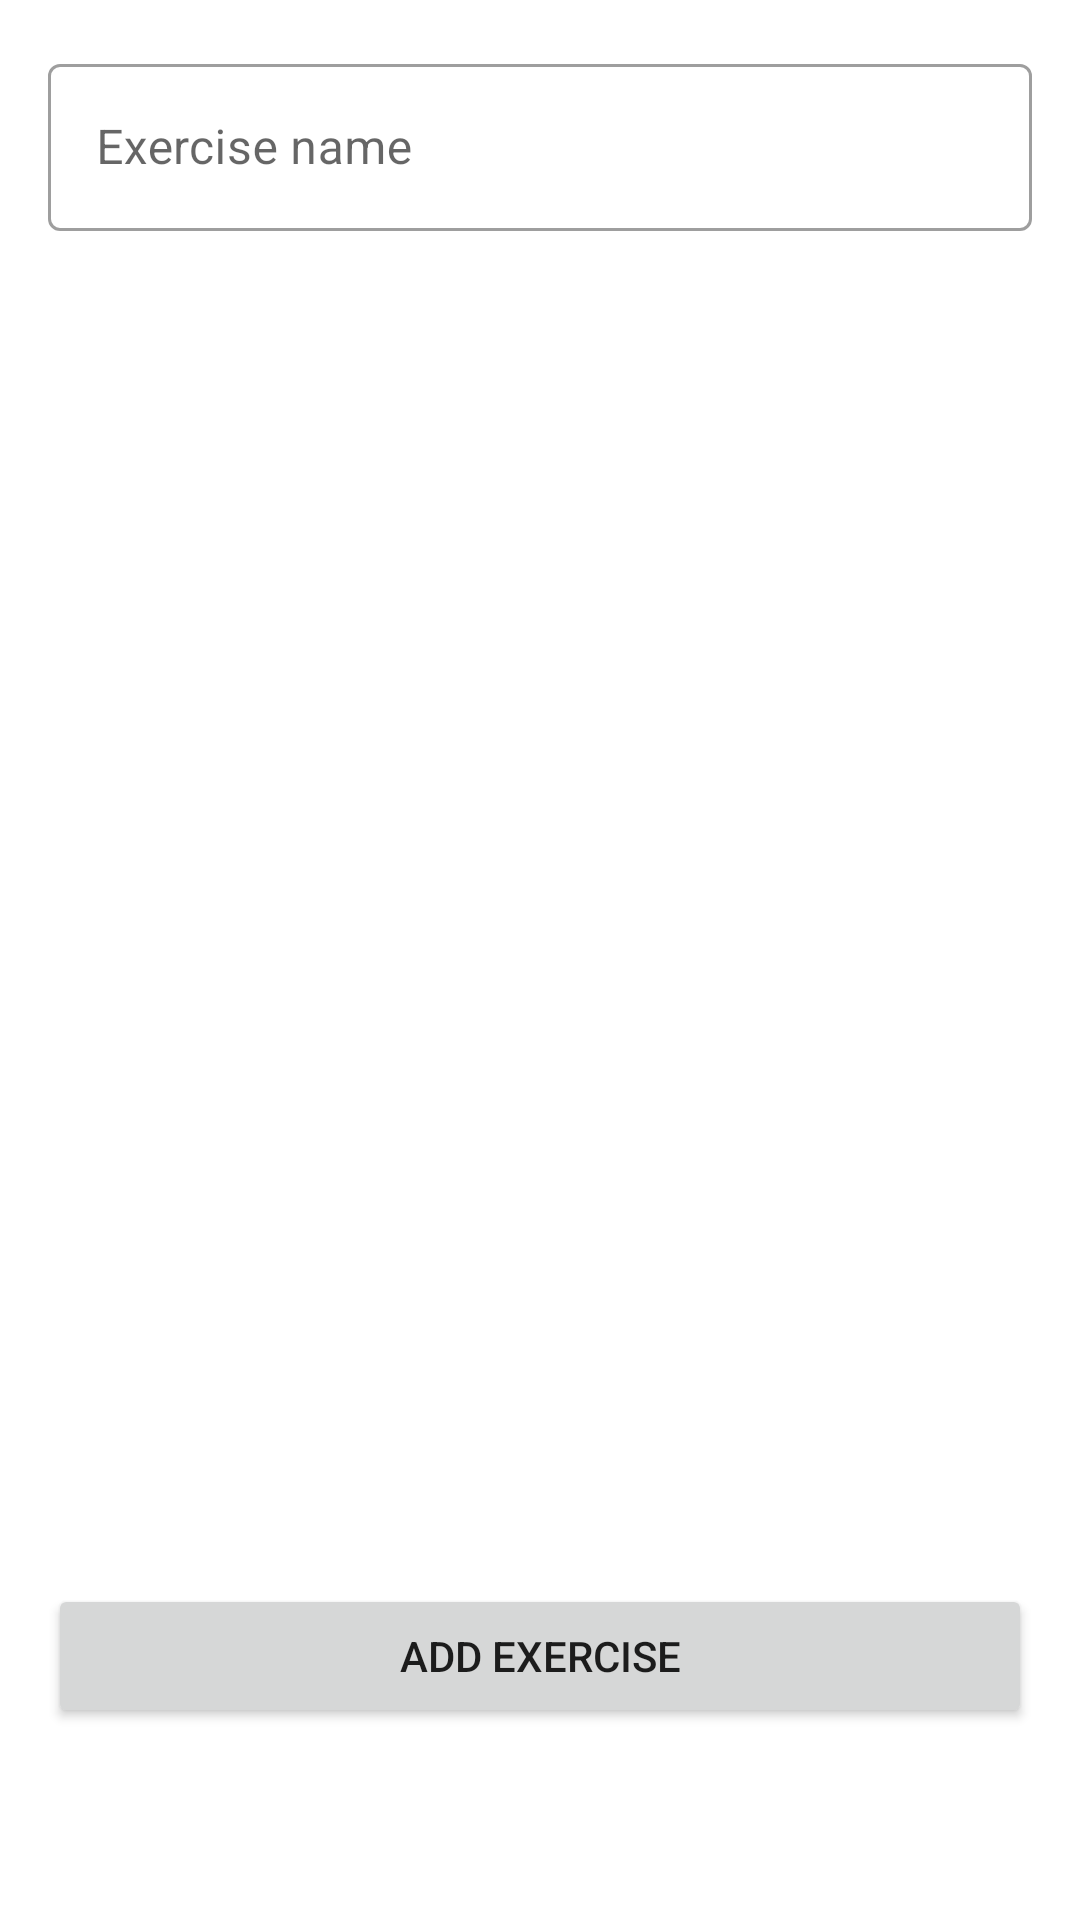

Layout XML and referenced resources for this Android screen:
<!-- AndroidManifest.xml: application theme VioletTheme -->
<!-- res/layout/exercises_screen_fragment.xml -->
<?xml version="1.0" encoding="utf-8"?>
<androidx.constraintlayout.widget.ConstraintLayout xmlns:android="http://schemas.android.com/apk/res/android"
    android:id="@+id/root_layout"
    xmlns:tools="http://schemas.android.com/tools"
    android:layout_width="match_parent"
    android:layout_height="match_parent"
    xmlns:app="http://schemas.android.com/apk/res-auto"
    android:paddingBottom="48dp"
    android:orientation="vertical">


    <com.google.android.material.textfield.TextInputLayout
        android:id="@+id/exercise_name_wrapper"
        style="@style/Widget.MaterialComponents.TextInputLayout.OutlinedBox"
        android:layout_width="match_parent"
        android:layout_height="wrap_content"
        android:layout_margin="16dp"
        android:hint="@string/exercise_name"
        app:layout_constraintTop_toTopOf="parent"
       >


        <com.google.android.material.textfield.TextInputEditText
            android:id="@+id/exercise_name_edit_text"
            android:layout_width="match_parent"
            android:layout_height="wrap_content"
            android:inputType="textCapSentences"
            android:maxLines="1" />
    </com.google.android.material.textfield.TextInputLayout>


    <androidx.recyclerview.widget.RecyclerView
        android:id="@+id/exercise_recycler_view"
        android:layout_width="match_parent"
        android:layout_height="0dp"
        android:layout_marginTop="8dp"
        android:layout_marginStart="8dp"
        android:layout_marginEnd="8dp"
        app:layout_constraintBottom_toTopOf="@+id/add_exercise_button"
        app:layout_constraintTop_toBottomOf="@+id/exercise_name_wrapper"
        tools:layout_editor_absoluteX="0dp" />

    <Button
        android:id="@+id/add_exercise_button"
        android:layout_width="match_parent"
        android:text="@string/add_exercise"
        android:layout_height="wrap_content"
        android:layout_margin="16dp"
        app:layout_constraintBottom_toBottomOf="parent" />





</androidx.constraintlayout.widget.ConstraintLayout>
<!-- resources referenced by this layout -->
<resources>
  <string name="add_exercise">Add exercise</string>
  <string name="exercise_name">Exercise name</string>
  <style name="VioletTheme" parent="Theme.MaterialComponents.DayNight.NoActionBar">
          
          <item name="colorPrimary">@color/sky_blue_main</item>
          <item name="colorPrimaryVariant">@color/sky_blue_main_light</item>
          <item name="colorOnPrimary">@color/white</item>
          
          <item name="colorSecondary">@color/sky_blue_main</item>
          <item name="colorSecondaryVariant">@color/teal_700</item>
          <item name="colorOnSecondary">@color/black</item>
          <item name="colorSurface">@color/white</item>
          
          <item name="android:statusBarColor">?attr/colorPrimary</item>
          
          <item name="colorOnSurface">@color/black</item>
      </style>
  <color name="sky_blue_main">#717BF1</color>
  <color name="sky_blue_main_light">#F4F4FB</color>
  <color name="white">#FFFFFFFF</color>
  <color name="teal_700">#FF018786</color>
  <color name="black">#FF000000</color>
</resources>
